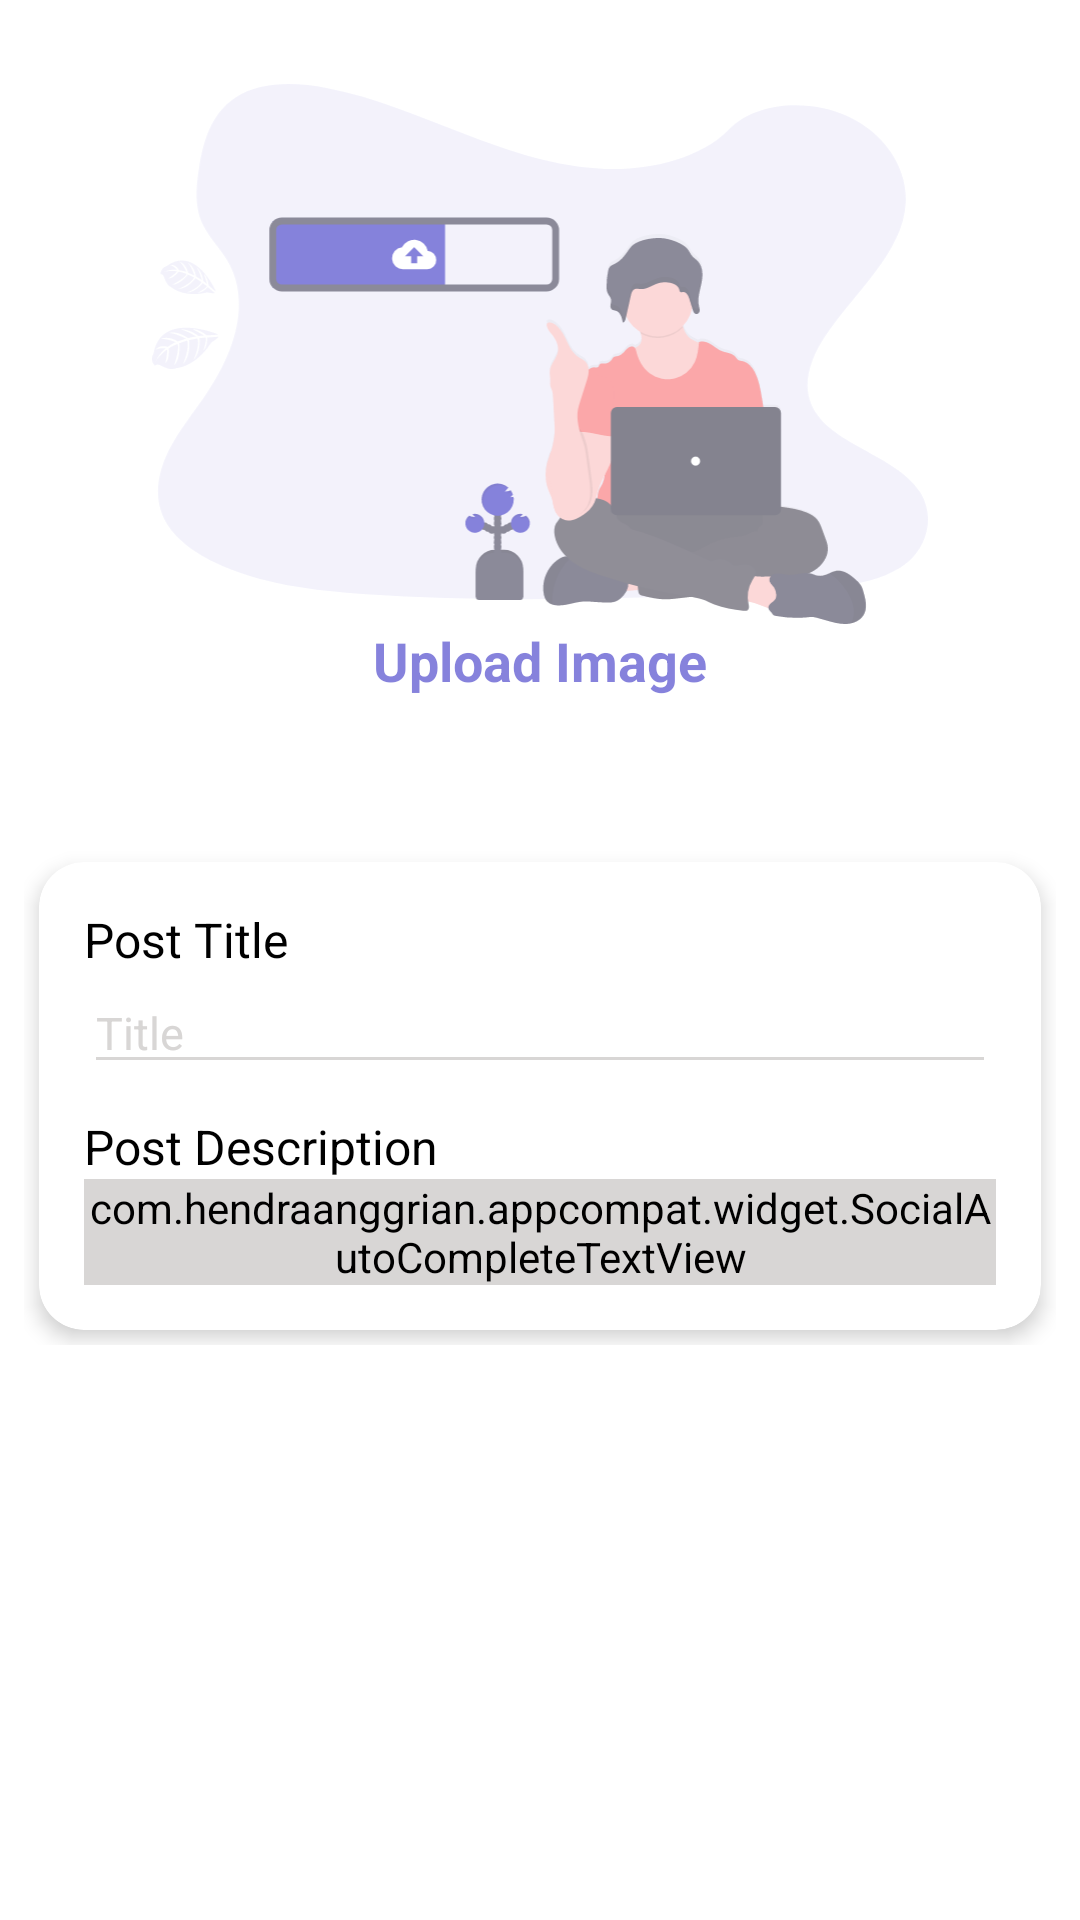

Write the Android layout XML for this screen, with the resource values it uses.
<!-- AndroidManifest.xml: application theme AppTheme -->
<!-- res/layout/base_create_post_activity.xml -->
<?xml version="1.0" encoding="utf-8"?>
<ScrollView xmlns:android="http://schemas.android.com/apk/res/android"
    xmlns:app="http://schemas.android.com/apk/res-auto"
    xmlns:tools="http://schemas.android.com/tools"
    android:layout_width="match_parent"
    android:layout_height="match_parent"
    android:background="@color/primary"
    android:orientation="vertical"
    android:padding="@dimen/intrinsic_padding"
    tools:context=".main.post.createPost.CreatePostActivity">

    <LinearLayout
        android:layout_width="match_parent"
        android:layout_height="match_parent"
        android:focusable="true"
        android:focusableInTouchMode="true"
        android:orientation="vertical">

        <RelativeLayout
            android:id="@+id/imageContainer"
            android:layout_width="match_parent"
            android:layout_height="wrap_content"
            android:layout_alignParentTop="true"
            android:layout_marginBottom="30dp"
            android:gravity="center"
            android:padding="20dp">

            <ImageView
                android:id="@+id/imageView"
                android:layout_width="match_parent"
                android:layout_height="180dp"
                android:alpha="0.6"
                android:focusable="true"
                android:focusableInTouchMode="true"
                android:src="@drawable/ic_image_upload" />

            <ProgressBar
                android:id="@+id/progressBar"
                style="?android:attr/progressBarStyleLarge"
                android:layout_width="40dp"
                android:layout_height="40dp"
                android:layout_centerInParent="true"
                android:visibility="gone" />

            <TextView
                android:id="@+id/uploadtxt"
                android:layout_width="match_parent"
                android:layout_height="wrap_content"
                android:layout_below="@id/imageView"
                android:alpha="0.6"
                android:gravity="center_horizontal"
                android:text="Upload Image"
                android:textColor="@color/AppTheme_light"
                android:textSize="18sp"
                android:textStyle="bold" />
        </RelativeLayout>

        <androidx.cardview.widget.CardView
            android:layout_width="match_parent"
            android:layout_height="match_parent"
            android:layout_below="@id/imageContainer"
            android:layout_margin="5dp"
            app:cardCornerRadius="15dp"
            app:cardElevation="4dp">

            <LinearLayout
                android:layout_width="match_parent"
                android:layout_height="match_parent"
                android:orientation="vertical"
                android:padding="15dp">

                <LinearLayout
                    android:id="@+id/input_layout_title"
                    android:layout_width="match_parent"
                    android:layout_height="wrap_content"
                    android:layout_below="@id/imageContainer"
                    android:orientation="vertical">

                    <TextView
                        android:layout_width="match_parent"
                        android:layout_height="wrap_content"
                        android:text="Post Title"
                        android:textColor="@color/black"
                        android:textSize="16sp" />

                    <EditText
                        android:id="@+id/titleEditText"
                        android:layout_width="match_parent"
                        android:layout_height="wrap_content"
                        android:backgroundTint="@color/light_gray"
                        android:hint="@string/hint_title"
                        android:inputType="textMultiLine"
                        android:textColor="@color/secondary_text"
                        android:textColorHint="@color/light_gray"
                        android:textSize="15sp" />
                </LinearLayout>

                <LinearLayout
                    android:id="@+id/input_layout_description"
                    android:layout_width="match_parent"
                    android:layout_height="wrap_content"
                    android:layout_below="@id/input_layout_title"
                    android:layout_marginTop="10dp"
                    android:orientation="vertical">

                    <TextView
                        android:layout_width="match_parent"
                        android:layout_height="wrap_content"
                        android:text="Post Description"
                        android:textColor="@color/black"
                        android:textSize="16sp" />

                    
                    <com.hendraanggrian.appcompat.widget.SocialAutoCompleteTextView
                        android:id="@+id/descriptionEditText"
                        android:layout_width="match_parent"
                        android:layout_height="wrap_content"
                        android:backgroundTint="@color/light_gray"
                        android:gravity="start"
                        android:hint="@string/hint_description"
                        android:inputType="textMultiLine"
                        android:textColor="@color/secondary_text"
                        android:textColorHint="@color/light_gray"
                        android:textSize="15sp"
                        app:socialFlags="hashtag"
                        app:hashtagColor="@color/com_facebook_blue"/>

                </LinearLayout>
            </LinearLayout>
        </androidx.cardview.widget.CardView>

    </LinearLayout>

</ScrollView>
<!-- resources referenced by this layout -->
<resources>
  <color name="AppTheme_light">#352FC4</color>
  <color name="black">#000000</color>
  <color name="light_gray">#d8d6d5</color>
  <color name="primary">#FFFFFF</color>
  <color name="secondary_text">#434343</color>
  <dimen name="intrinsic_padding">8dp</dimen>
  <!-- drawable ic_image_upload: vector/xml drawable (drawable, 30667 chars, omitted) -->
  <string name="hint_description">Write description about your post...</string>
  <string name="hint_title">Title</string>
  <style name="AppTheme" parent="Base.Theme.AppCompat.Light">
          
          <item name="colorPrimary">@color/primary</item>
          <item name="colorPrimaryDark">@color/primary_dark</item>
          <item name="colorAccent">@color/AppTheme_light</item>
          <item name="actionModeBackground">@color/primary</item>
          <item name="android:windowLightStatusBar">true</item>
      </style>
  <color name="primary_dark">#EEEEEE</color>
</resources>
